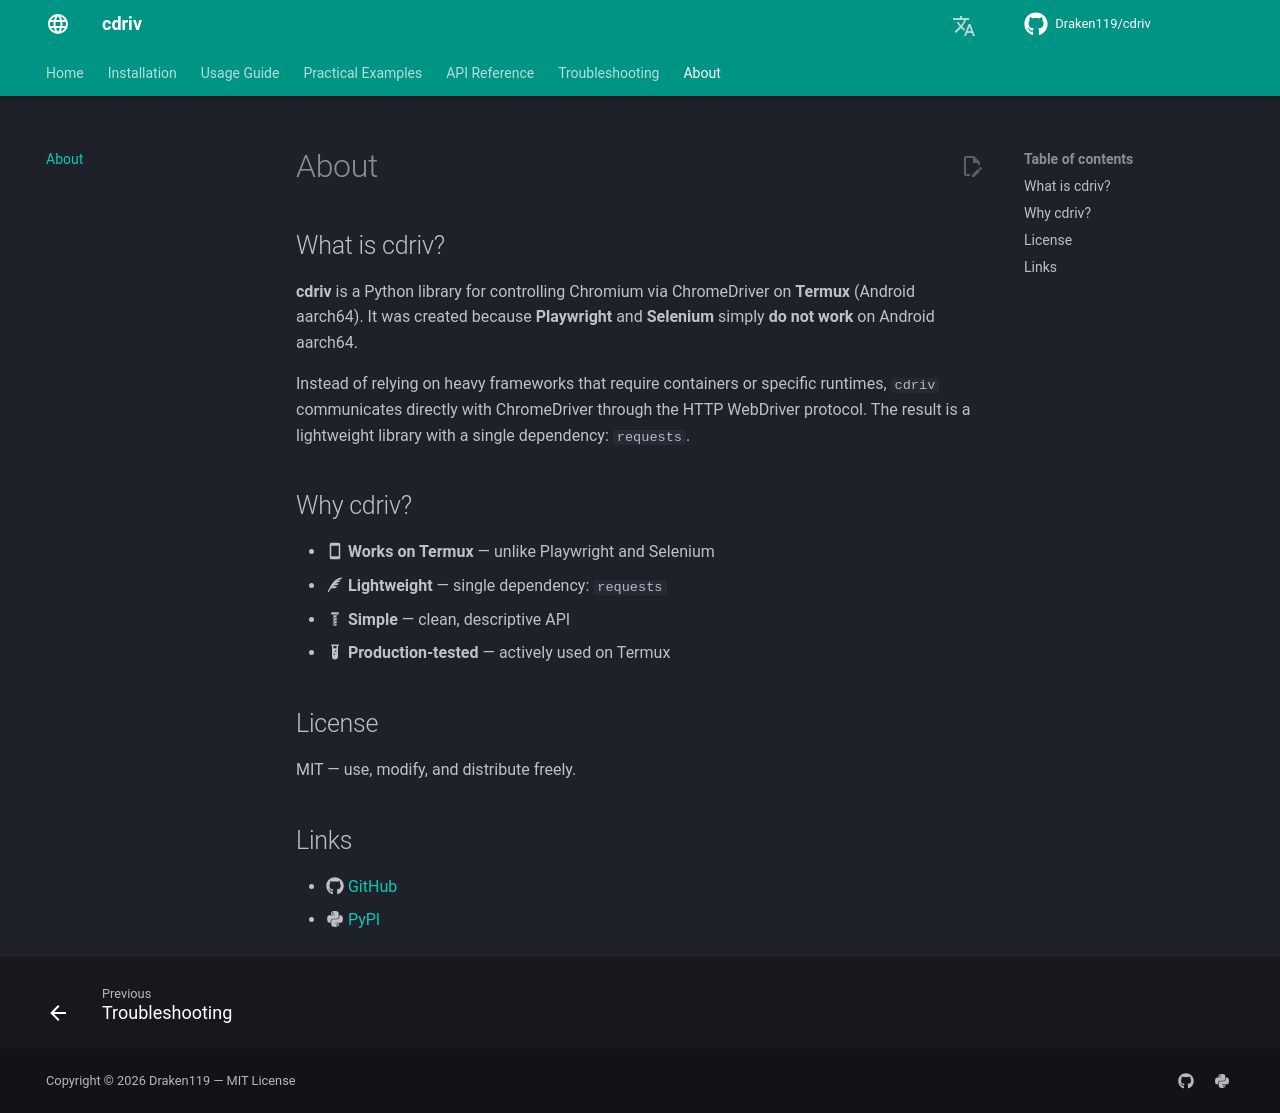

repository: Draken119/cdriv · page: about/index.html · generator: mkdocs

# About

## What is cdriv?

**cdriv** is a Python library for controlling Chromium via ChromeDriver on
**Termux** (Android aarch64). It was created because **Playwright** and
**Selenium** simply **do not work** on Android aarch64.

Instead of relying on heavy frameworks that require containers or specific
runtimes, `cdriv` communicates directly with ChromeDriver through the HTTP
WebDriver protocol. The result is a lightweight library with a single
dependency: `requests`.

## Why cdriv?

- :material-cellphone: **Works on Termux** — unlike Playwright and Selenium
- :material-feather: **Lightweight** — single dependency: `requests`
- :material-bolt: **Simple** — clean, descriptive API
- :material-test-tube: **Production-tested** — actively used on Termux

## License

MIT — use, modify, and distribute freely.

## Links

- :fontawesome-brands-github: [GitHub](https://github.com/Draken119/cdriv)
- :fontawesome-brands-python: [PyPI](https://pypi.org/project/cdriv/)
